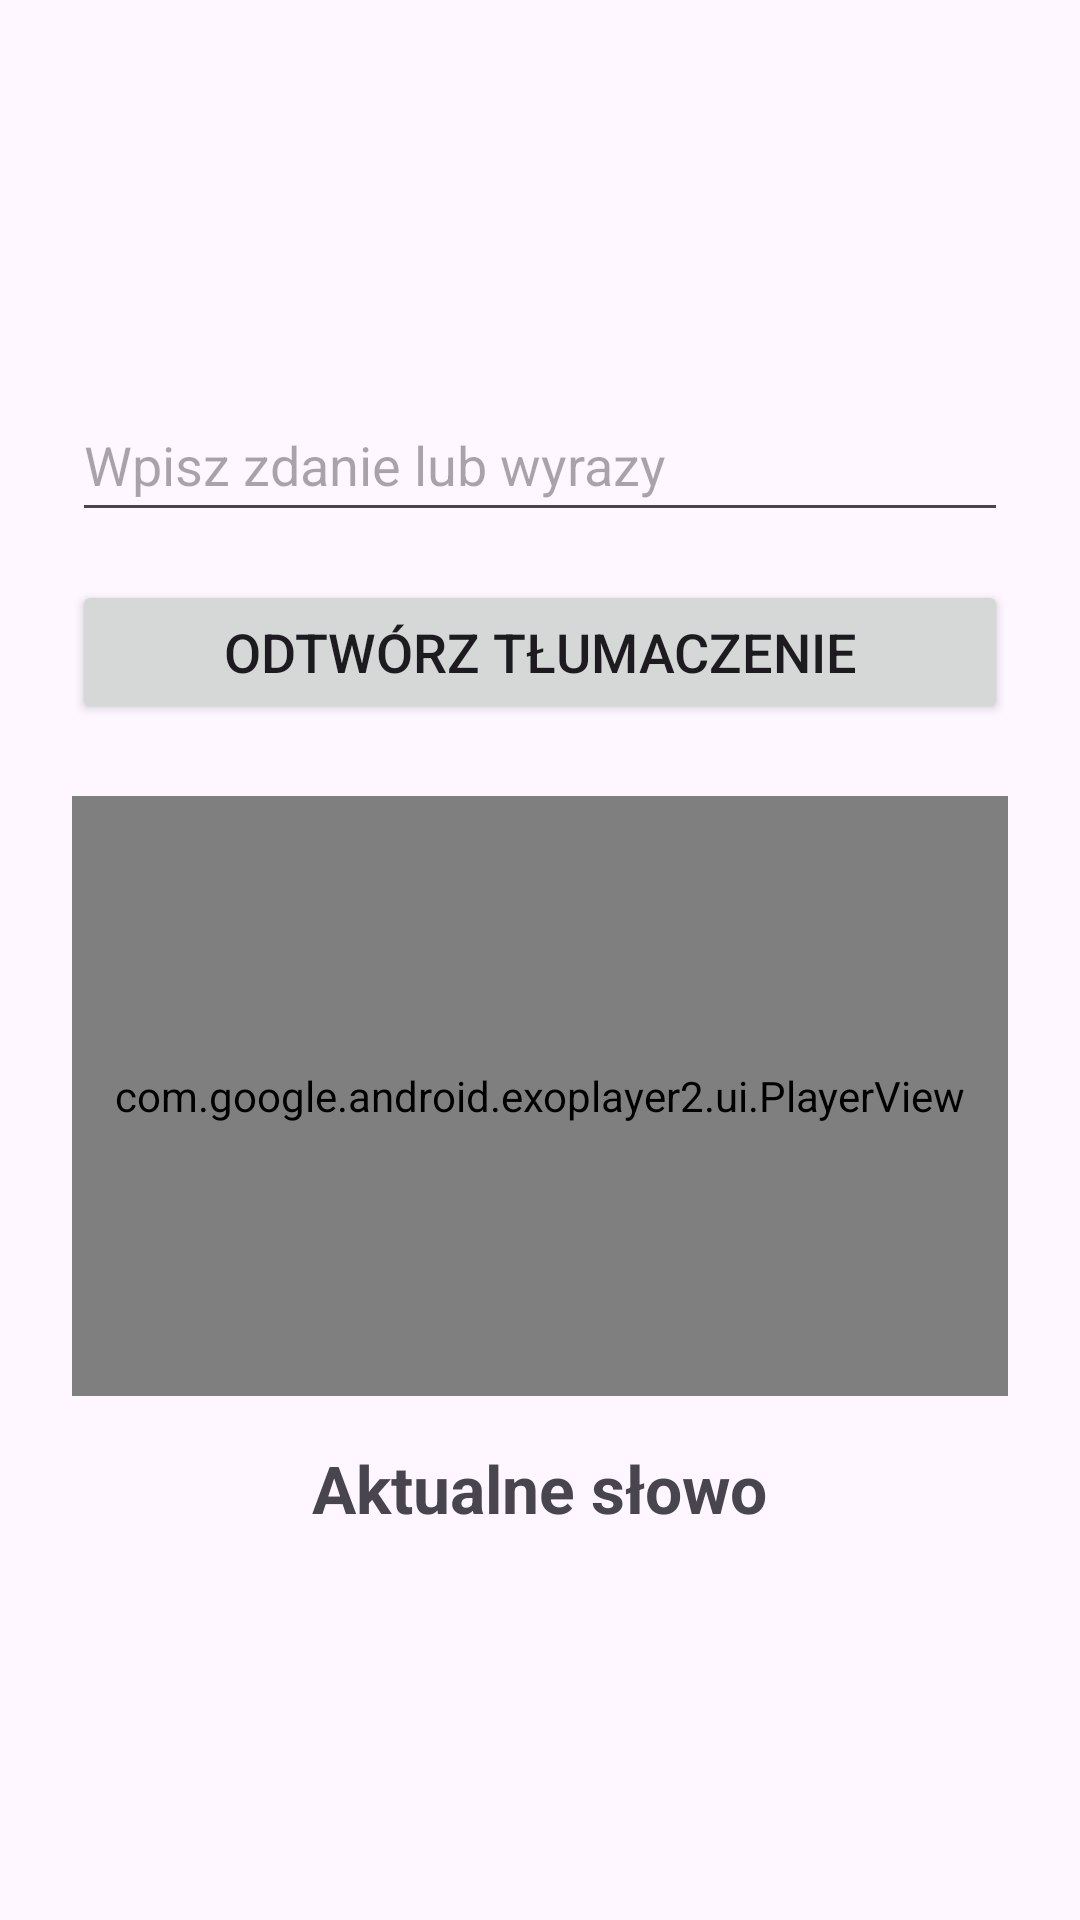

Reconstruct the res/layout file that produces this screen, plus the resources it refers to.
<!-- AndroidManifest.xml: application theme Theme.TPJM -->
<!-- res/layout/activity_translate.xml -->
<LinearLayout
    xmlns:android="http://schemas.android.com/apk/res/android"
    android:layout_width="match_parent"
    android:layout_height="match_parent"
    android:orientation="vertical"
    android:padding="24dp"
    android:gravity="center">

    <EditText
        android:id="@+id/inputSentence"
        android:layout_width="match_parent"
        android:layout_height="wrap_content"
        android:hint="Wpisz zdanie lub wyrazy"
        android:minHeight="48dp"
        android:textSize="18sp"
        android:layout_marginBottom="16dp"/>

    <Button
        android:id="@+id/btnPlayTranslation"
        android:layout_width="match_parent"
        android:layout_height="wrap_content"
        android:text="Odtwórz tłumaczenie"
        android:textSize="18sp"
        android:layout_marginBottom="24dp"/>

    <com.google.android.exoplayer2.ui.PlayerView
        android:id="@+id/playerView"
        android:layout_width="match_parent"
        android:layout_height="200dp"
        android:layout_marginBottom="16dp"/>

    <TextView
        android:id="@+id/currentWord"
        android:layout_width="wrap_content"
        android:layout_height="wrap_content"
        android:text="Aktualne słowo"
        android:textSize="22sp"
        android:textStyle="bold"/>
</LinearLayout>
<!-- resources referenced by this layout -->
<resources>
  <style name="Theme.TPJM" parent="Base.Theme.TPJM" />
  <style name="Base.Theme.TPJM" parent="Theme.Material3.DayNight.NoActionBar">
          
          
      </style>
</resources>
